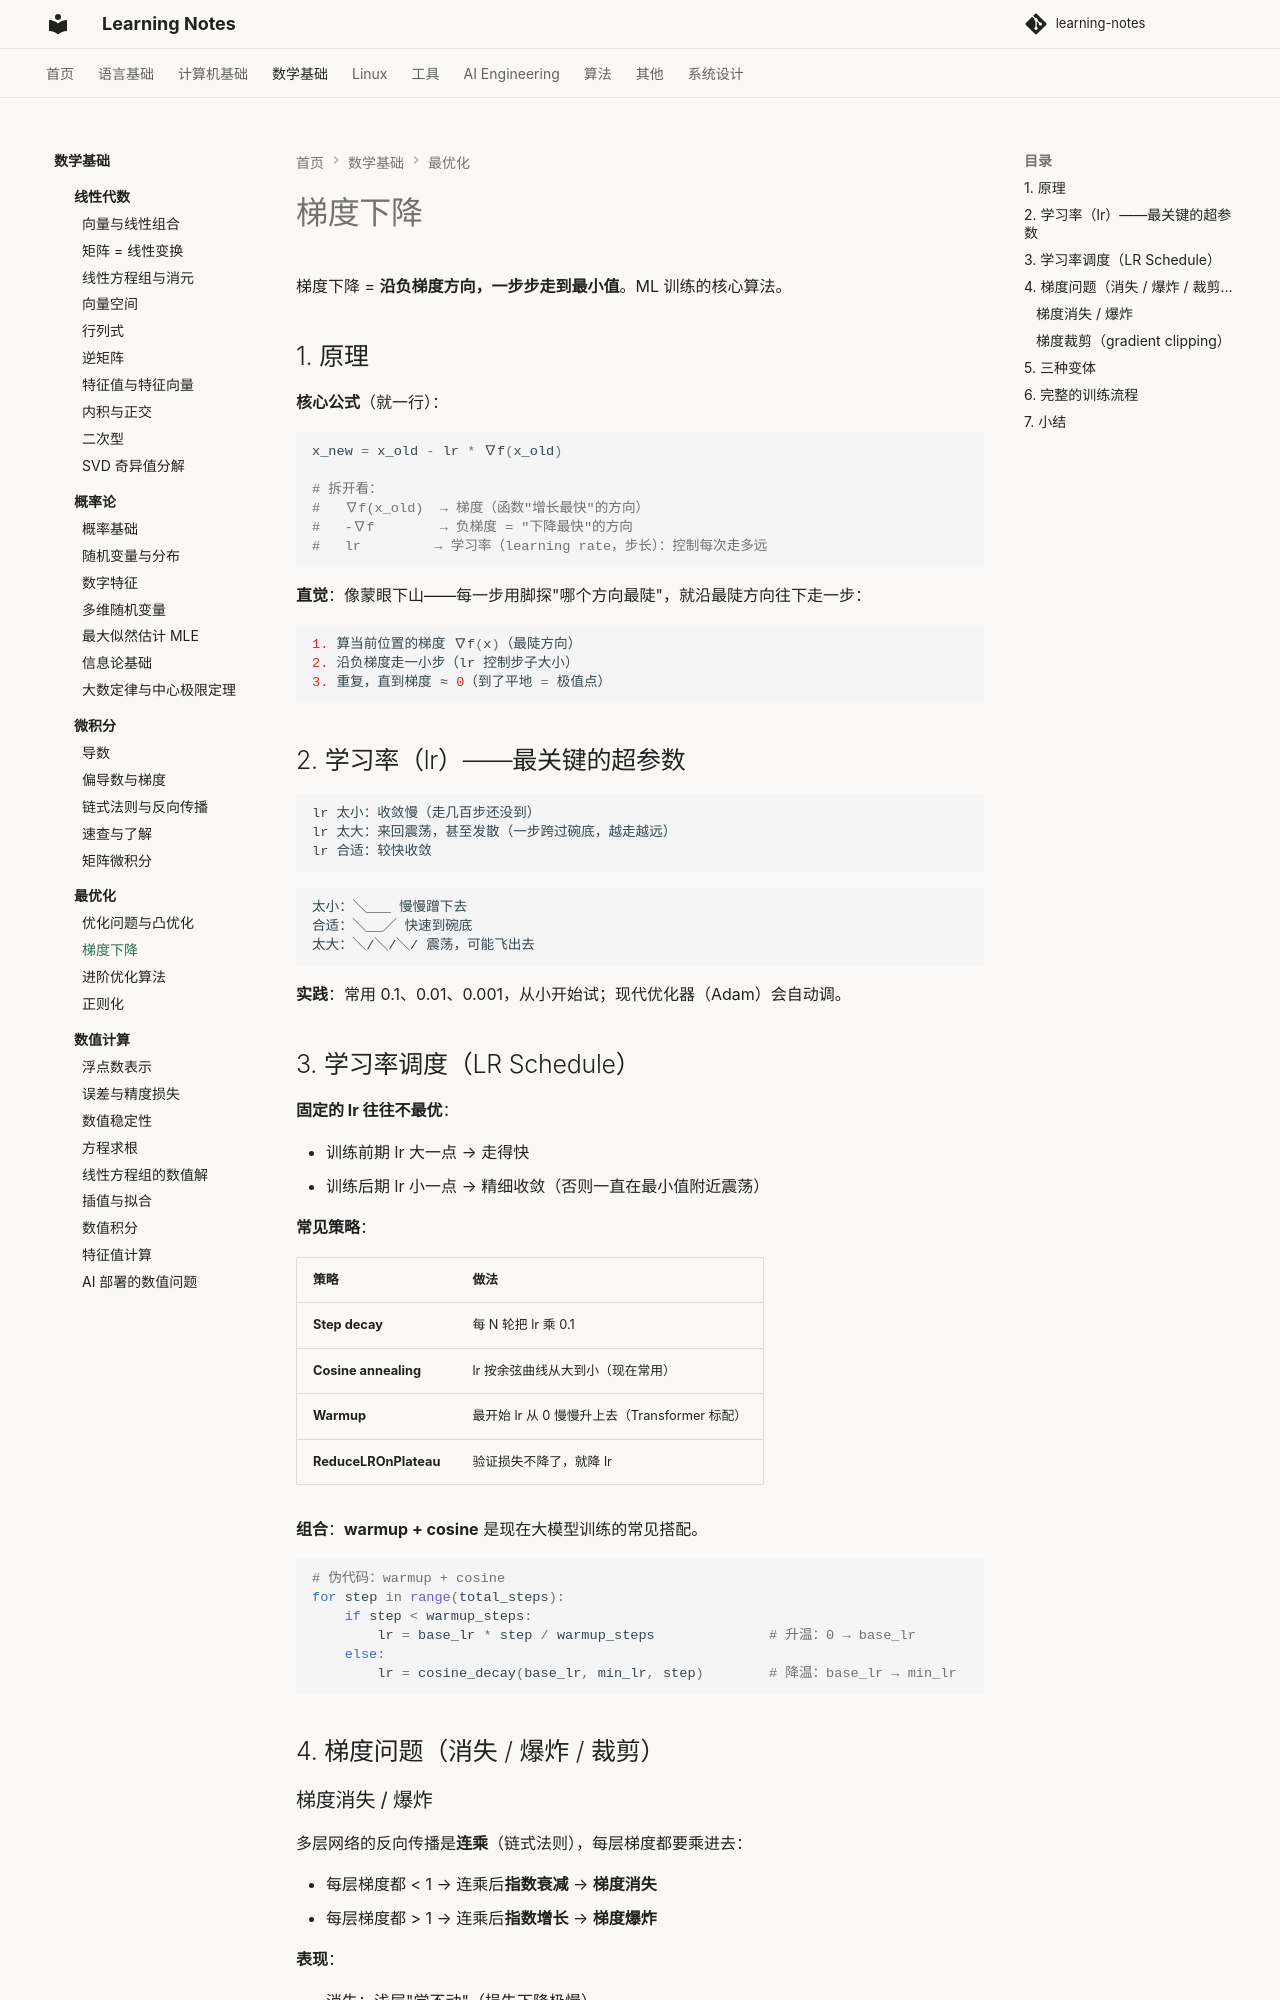

repository: handwan/learning-notes · page: 03-math/optimization/02-梯度下降/index.html · generator: mkdocs

# 梯度下降

梯度下降 = **沿负梯度方向，一步步走到最小值**。ML 训练的核心算法。

## 1. 原理

**核心公式**（就一行）：

```python
x_new = x_old - lr * ∇f(x_old)

# 拆开看：
#   ∇f(x_old)  → 梯度（函数"增长最快"的方向）
#   -∇f        → 负梯度 = "下降最快"的方向
#   lr         → 学习率（learning rate，步长）：控制每次走多远
```

**直觉**：像蒙眼下山——每一步用脚探"哪个方向最陡"，就沿最陡方向往下走一步：

```python
1. 算当前位置的梯度 ∇f(x)（最陡方向）
2. 沿负梯度走一小步（lr 控制步子大小）
3. 重复，直到梯度 ≈ 0（到了平地 = 极值点）
```

## 2. 学习率（lr）——最关键的超参数

```python
lr 太小：收敛慢（走几百步还没到）
lr 太大：来回震荡，甚至发散（一步跨过碗底，越走越远）
lr 合适：较快收敛
```

```
太小：╲___ 慢慢蹭下去
合适：╲__╱ 快速到碗底
太大：╲/╲/╲/ 震荡，可能飞出去
```

**实践**：常用 0.1、0.01、0.001，从小开始试；现代优化器（Adam）会自动调。

## 3. 学习率调度（LR Schedule）

**固定的 lr 往往不最优**：

- 训练前期 lr 大一点 → 走得快
- 训练后期 lr 小一点 → 精细收敛（否则一直在最小值附近震荡）

**常见策略**：

| 策略 | 做法 |
|------|------|
| **Step decay** | 每 N 轮把 lr 乘 0.1 |
| **Cosine annealing** | lr 按余弦曲线从大到小（现在常用） |
| **Warmup** | 最开始 lr 从 0 慢慢升上去（Transformer 标配） |
| **ReduceLROnPlateau** | 验证损失不降了，就降 lr |

**组合**：**warmup + cosine** 是现在大模型训练的常见搭配。

```python
# 伪代码：warmup + cosine
for step in range(total_steps):
    if step < warmup_steps:
        lr = base_lr * step / warmup_steps              # 升温：0 → base_lr
    else:
        lr = cosine_decay(base_lr, min_lr, step)        # 降温：base_lr → min_lr
```

## 4. 梯度问题（消失 / 爆炸 / 裁剪）
